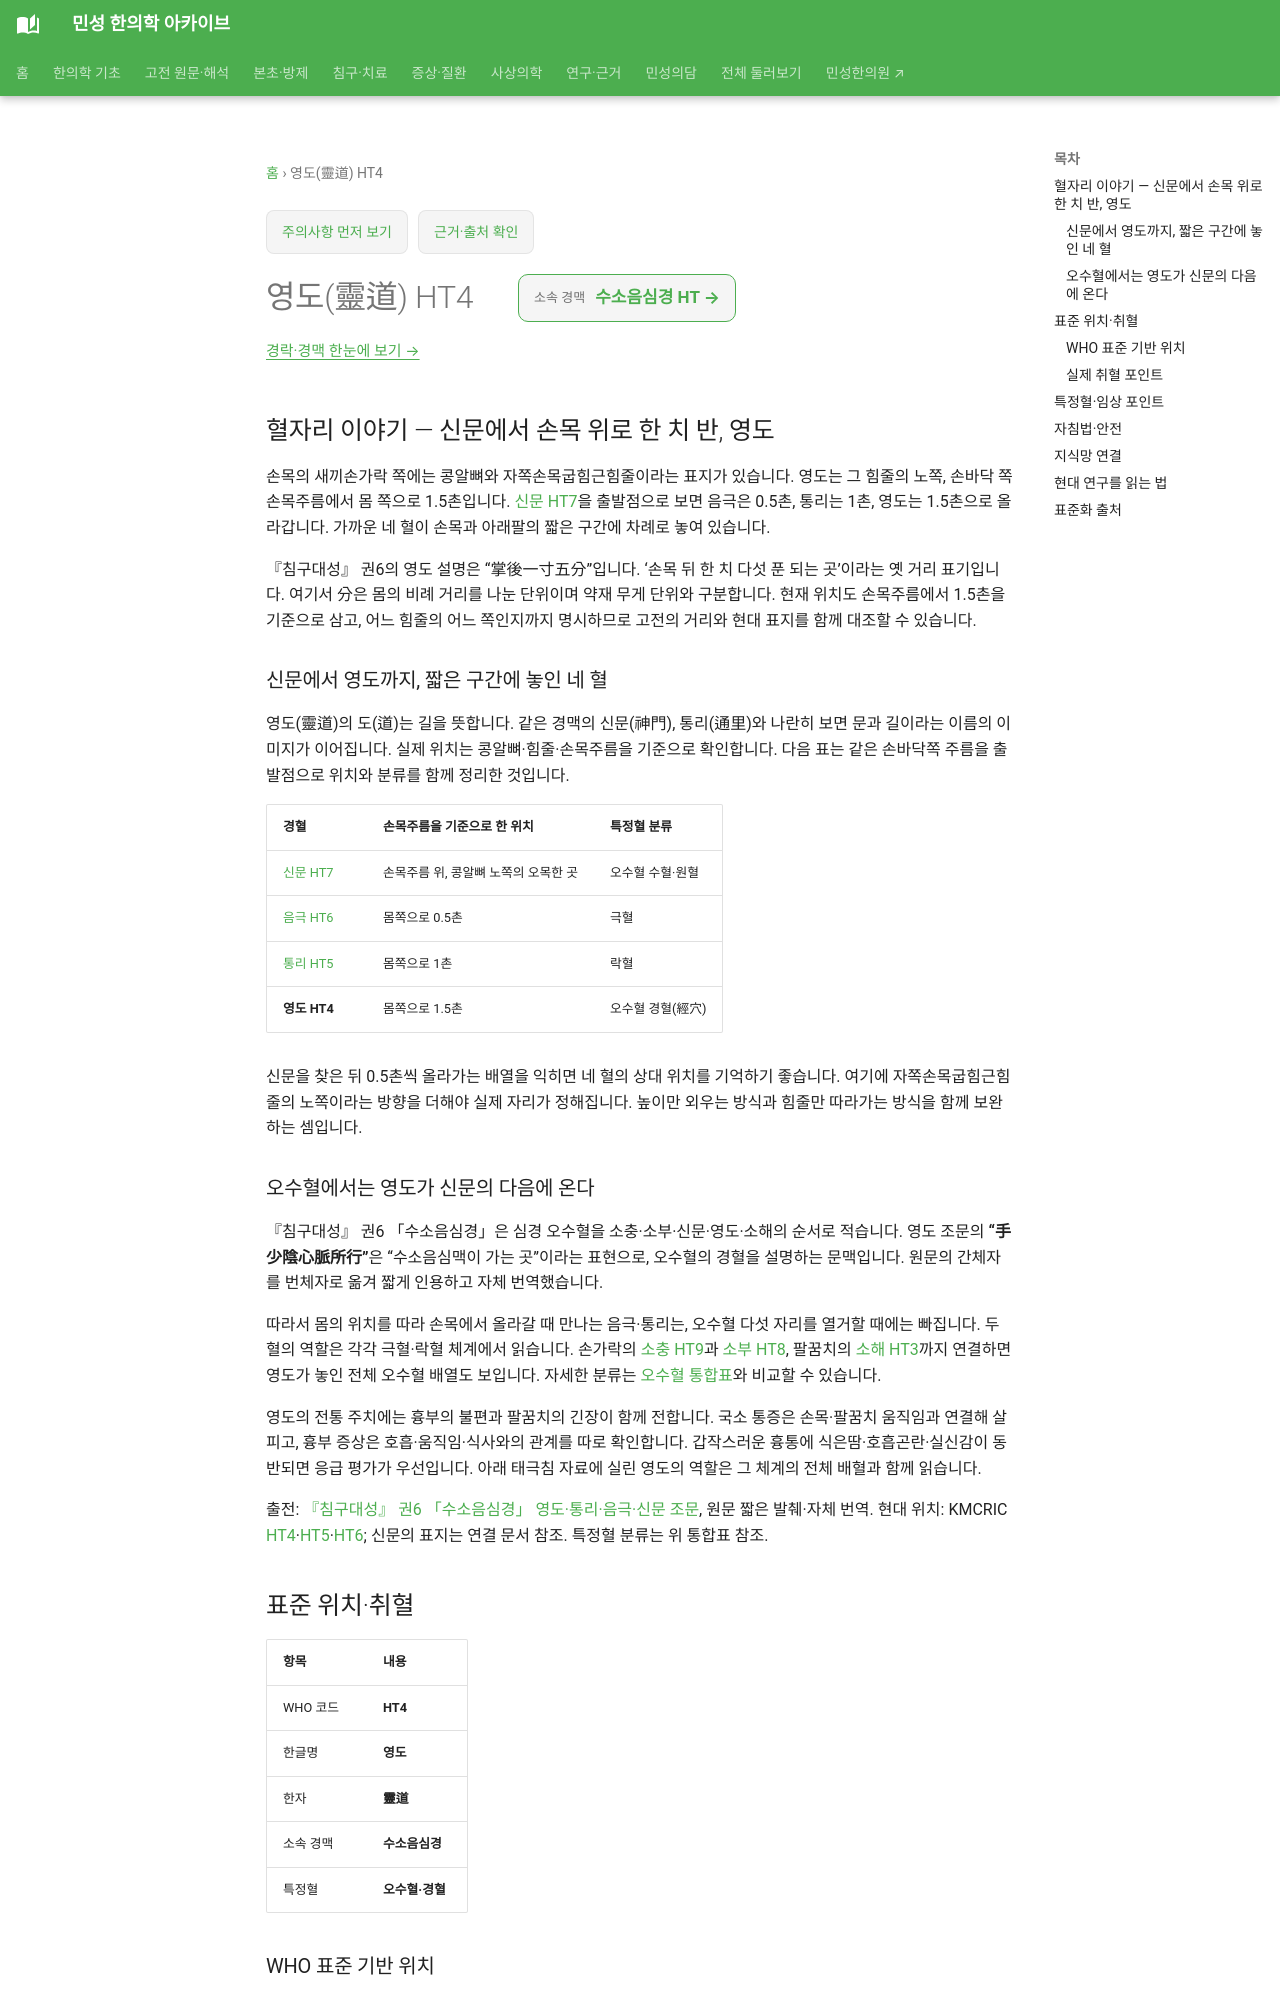

repository: joowon1111/minseong-korean-medicine-wiki · page: acupuncture/points/ht4/index.html · generator: mkdocs

---
title: 영도(靈道) HT4
description: 영도 HT4의 고전 거리 표현과 심경 오수혈 배열을 해설하고, 신문·음극·통리의 위치와 특정혈 분류를 비교합니다.
status: 검토완료
last_reviewed: 2026-08-22
---
# 영도(靈道) HT4

## 혈자리 이야기 — 신문에서 손목 위로 한 치 반, 영도

손목의 새끼손가락 쪽에는 콩알뼈와 자쪽손목굽힘근힘줄이라는 표지가 있습니다. 영도는 그 힘줄의 노쪽, 손바닥 쪽 손목주름에서 몸 쪽으로 1.5촌입니다. [신문 HT7](ht7-shenmen.md)을 출발점으로 보면 음극은 0.5촌, 통리는 1촌, 영도는 1.5촌으로 올라갑니다. 가까운 네 혈이 손목과 아래팔의 짧은 구간에 차례로 놓여 있습니다.

『침구대성』 권6의 영도 설명은 “掌後一寸五分”입니다. ‘손목 뒤 한 치 다섯 푼 되는 곳’이라는 옛 거리 표기입니다. 여기서 分은 몸의 비례 거리를 나눈 단위이며 약재 무게 단위와 구분합니다. 현재 위치도 손목주름에서 1.5촌을 기준으로 삼고, 어느 힘줄의 어느 쪽인지까지 명시하므로 고전의 거리와 현대 표지를 함께 대조할 수 있습니다.

### 신문에서 영도까지, 짧은 구간에 놓인 네 혈 {#heart-wrist-point-sequence}

영도(靈道)의 도(道)는 길을 뜻합니다. 같은 경맥의 신문(神門), 통리(通里)와 나란히 보면 문과 길이라는 이름의 이미지가 이어집니다. 실제 위치는 콩알뼈·힘줄·손목주름을 기준으로 확인합니다. 다음 표는 같은 손바닥쪽 주름을 출발점으로 위치와 분류를 함께 정리한 것입니다.

| 경혈 | 손목주름을 기준으로 한 위치 | 특정혈 분류 |
|---|---|---|
| [신문 HT7](ht7-shenmen.md) | 손목주름 위, 콩알뼈 노쪽의 오목한 곳 | 오수혈 수혈·원혈 |
| [음극 HT6](ht6.md) | 몸쪽으로 0.5촌 | 극혈 |
| [통리 HT5](ht5-tongli.md) | 몸쪽으로 1촌 | 락혈 |
| **영도 HT4** | 몸쪽으로 1.5촌 | 오수혈 경혈(經穴) |

신문을 찾은 뒤 0.5촌씩 올라가는 배열을 익히면 네 혈의 상대 위치를 기억하기 좋습니다. 여기에 자쪽손목굽힘근힘줄의 노쪽이라는 방향을 더해야 실제 자리가 정해집니다. 높이만 외우는 방식과 힘줄만 따라가는 방식을 함께 보완하는 셈입니다.
